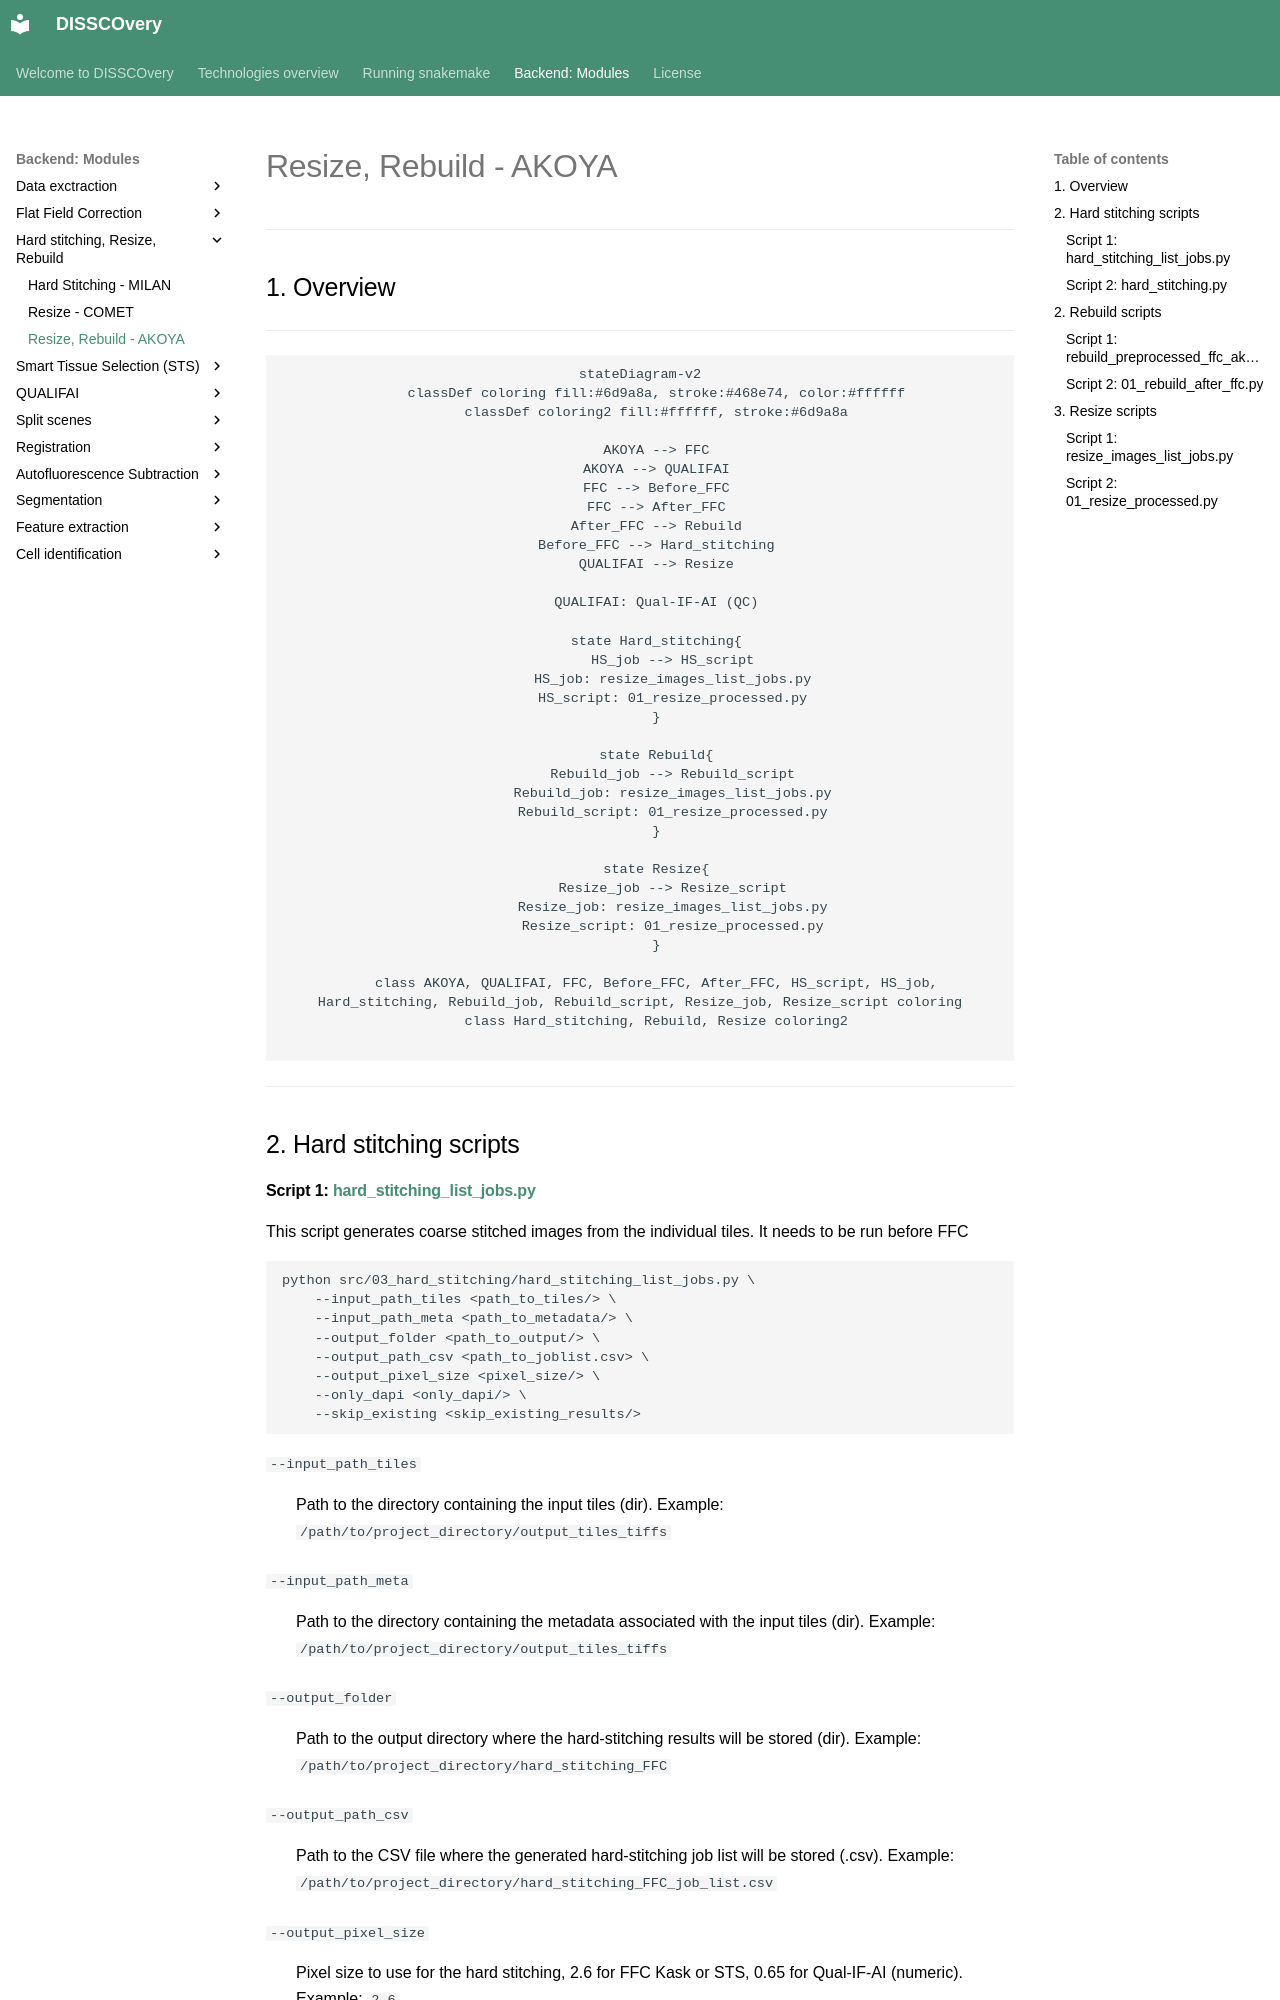

repository: antoranzlab/DISSCOvery · page: 03_hard_stitching_AKOYA/index.html · generator: mkdocs

# Resize, Rebuild - AKOYA

---

## 1. Overview

---

<div align="center">

```mermaid
stateDiagram-v2
    classDef coloring fill:#6d9a8a, stroke:#468e74, color:#ffffff
    classDef coloring2 fill:#ffffff, stroke:#6d9a8a

    AKOYA --> FFC
    AKOYA --> QUALIFAI
    FFC --> Before_FFC
    FFC --> After_FFC
    After_FFC --> Rebuild
    Before_FFC --> Hard_stitching
    QUALIFAI --> Resize
    
    QUALIFAI: Qual-IF-AI (QC)
    
    state Hard_stitching{
        HS_job --> HS_script
        HS_job: resize_images_list_jobs.py
        HS_script: 01_resize_processed.py
    }
    
    state Rebuild{
        Rebuild_job --> Rebuild_script
        Rebuild_job: resize_images_list_jobs.py
        Rebuild_script: 01_resize_processed.py
    }
    
    state Resize{
        Resize_job --> Resize_script
        Resize_job: resize_images_list_jobs.py
        Resize_script: 01_resize_processed.py
    }

    class AKOYA, QUALIFAI, FFC, Before_FFC, After_FFC, HS_script, HS_job, Hard_stitching, Rebuild_job, Rebuild_script, Resize_job, Resize_script coloring
    class Hard_stitching, Rebuild, Resize coloring2
    
```

</div>

---
## 2. Hard stitching scripts
